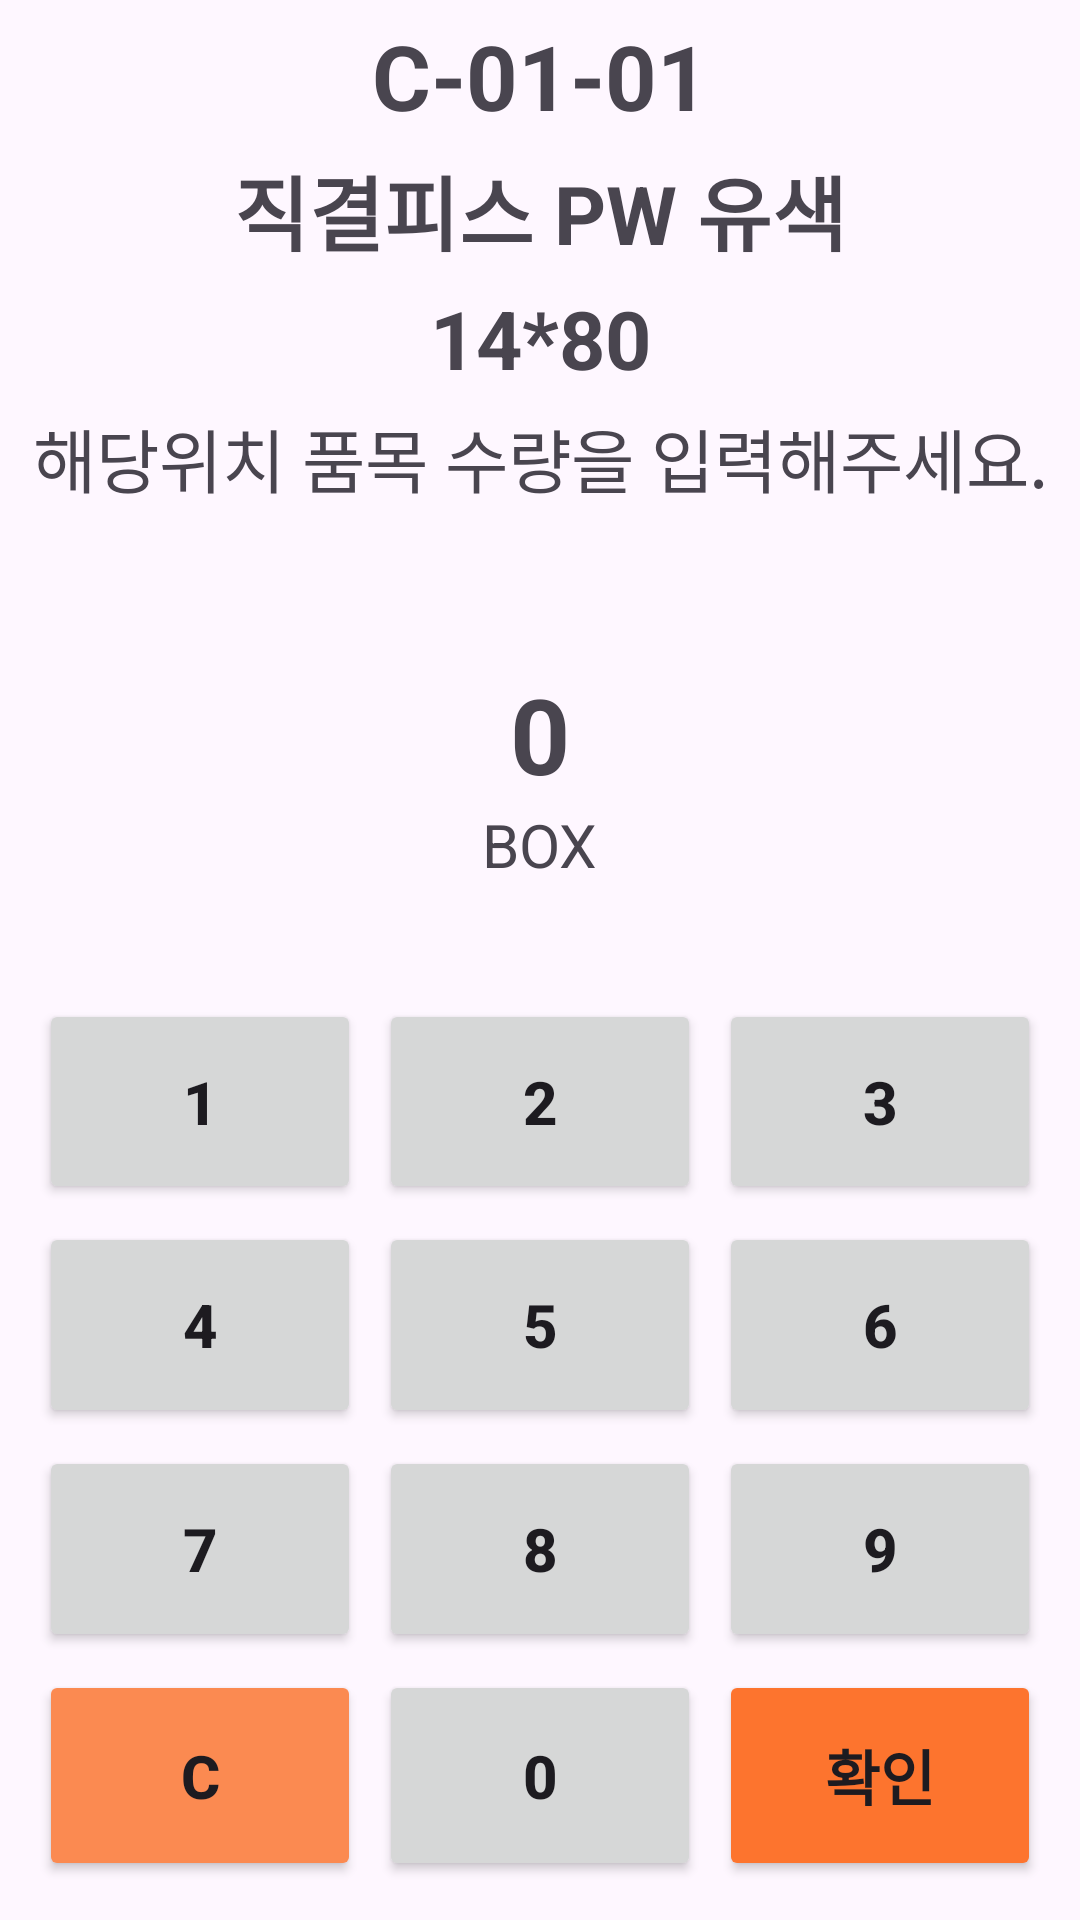

Write the Android layout XML for this screen, with the resource values it uses.
<!-- AndroidManifest.xml: application theme Theme.SeoulF3 -->
<!-- res/layout/activity_do_check_quantity.xml -->
<?xml version="1.0" encoding="utf-8"?>
<androidx.constraintlayout.widget.ConstraintLayout xmlns:android="http://schemas.android.com/apk/res/android"
    xmlns:app="http://schemas.android.com/apk/res-auto"
    xmlns:tools="http://schemas.android.com/tools"
    android:layout_width="match_parent"
    android:layout_height="match_parent"
    tools:context=".checkstock.quantity.DoCheckQuantityActivity">


    <TextView
        android:textStyle="bold"
        android:layout_margin="5dp"
        android:text="C-01-01"
        android:textSize="30dp"
        app:layout_constraintRight_toRightOf="parent"
        app:layout_constraintLeft_toLeftOf="parent"
        app:layout_constraintTop_toTopOf="parent"
        android:id="@+id/tv_position"
        android:layout_width="wrap_content"
        android:layout_height="wrap_content"/>


    <TextView
        android:textStyle="bold"
        android:layout_margin="5dp"
        android:text=" 직결피스 PW 유색 "
        android:textSize="27dp"
        app:layout_constraintRight_toRightOf="parent"
        app:layout_constraintLeft_toLeftOf="parent"
        app:layout_constraintTop_toBottomOf="@id/tv_position"
        android:id="@+id/tv_itemName"
        android:layout_width="wrap_content"
        android:layout_height="wrap_content"/>

    <TextView
        android:textStyle="bold"
        android:layout_margin="5dp"
        android:text="14*80"
        android:textSize="27dp"
        app:layout_constraintRight_toRightOf="parent"
        app:layout_constraintLeft_toLeftOf="parent"
        app:layout_constraintTop_toBottomOf="@id/tv_itemName"
        android:id="@+id/tv_itemSize"
        android:layout_width="wrap_content"
        android:layout_height="wrap_content"/>


    <TextView
        android:layout_margin="5dp"
        android:text="해당위치 품목 수량을 입력해주세요."
        android:textSize="23dp"
        app:layout_constraintRight_toRightOf="parent"
        app:layout_constraintLeft_toLeftOf="parent"
        app:layout_constraintTop_toBottomOf="@id/tv_itemSize"
        android:id="@+id/tv_ex"
        android:layout_width="wrap_content"
        android:layout_height="wrap_content"/>


    <LinearLayout
        android:paddingTop="5dp"
        android:orientation="horizontal"
        app:layout_constraintRight_toRightOf="parent"
        app:layout_constraintLeft_toLeftOf="parent"
        app:layout_constraintTop_toBottomOf="@id/tv_ex"
        android:layout_width="wrap_content"
        android:layout_height="wrap_content">

    </LinearLayout>




    <LinearLayout

        android:id="@+id/numlay"
        android:orientation="horizontal"
        android:gravity="center"
        android:textStyle="bold"
        app:layout_constraintTop_toBottomOf="@id/tv_ex"
        app:layout_constraintRight_toRightOf="parent"
        app:layout_constraintLeft_toLeftOf="parent"
        app:layout_constraintBottom_toTopOf="@id/guideline3"
        android:layout_width="match_parent"
        android:layout_height="wrap_content">

        <TextView
            android:id="@+id/tv_num"
            android:orientation="horizontal"
            android:gravity="center"
            android:textStyle="bold"
            android:textSize="35dp"
            android:text="0"
            app:layout_constraintTop_toBottomOf="@id/tv_ex"
            app:layout_constraintRight_toRightOf="parent"
            app:layout_constraintLeft_toLeftOf="parent"
            app:layout_constraintBottom_toTopOf="@id/guideline3"
            android:layout_width="wrap_content"
            android:layout_height="wrap_content"/>

    </LinearLayout>




    <TextView
        android:textSize="20dp"
        android:text="BOX"
        android:id="@+id/tt"
        app:layout_constraintLeft_toLeftOf="@id/numlay"
        app:layout_constraintRight_toRightOf="@id/numlay"
        app:layout_constraintTop_toBottomOf="@id/numlay"
        android:layout_width="wrap_content"
        android:layout_height="wrap_content"/>

    <androidx.constraintlayout.widget.Guideline
        android:id="@+id/guideline3"
        android:layout_width="wrap_content"
        android:layout_height="wrap_content"
        android:orientation="horizontal"
        app:layout_constraintGuide_percent="0.5" />


    <TableLayout
        android:layout_margin="10dp"
        android:layout_height="0dp"
        android:layout_width="match_parent"
        app:layout_constraintBottom_toBottomOf="parent"
        app:layout_constraintTop_toBottomOf="@id/guideline3">


        <TableRow
            android:layout_weight="1"
            android:layout_width="match_parent"
            android:layout_height="match_parent" >

            <Button
                android:id="@+id/n1"
                android:textSize="20dp"
                android:textStyle="bold"
                android:text="1"
                android:layout_margin="3dp"
                android:layout_weight="1"
                android:layout_width="wrap_content"
                android:layout_height="match_parent" />

            <Button
                android:id="@+id/n2"
                android:textSize="20dp"
                android:textStyle="bold"
                android:text="2"
                android:layout_margin="3dp"
                android:layout_weight="1"
                android:layout_width="wrap_content"
                android:layout_height="match_parent" />

            <Button
                android:id="@+id/n3"
                android:textSize="20dp"
                android:textStyle="bold"
                android:text="3"
                android:layout_margin="3dp"
                android:layout_weight="1"
                android:layout_width="wrap_content"
                android:layout_height="match_parent" />
        </TableRow>

        <TableRow
            android:layout_weight="1"
            android:layout_width="match_parent"
            android:layout_height="match_parent" >

            <Button
                android:id="@+id/n4"
                android:textSize="20dp"
                android:textStyle="bold"
                android:text="4"
                android:layout_margin="3dp"
                android:layout_weight="1"
                android:layout_width="wrap_content"
                android:layout_height="match_parent" />

            <Button
                android:id="@+id/n5"
                android:textSize="20dp"
                android:textStyle="bold"
                android:text="5"
                android:layout_margin="3dp"
                android:layout_weight="1"
                android:layout_width="wrap_content"
                android:layout_height="match_parent" />

            <Button
                android:id="@+id/n6"
                android:textSize="20dp"
                android:textStyle="bold"
                android:text="6"
                android:layout_margin="3dp"
                android:layout_weight="1"
                android:layout_width="wrap_content"
                android:layout_height="match_parent" />

        </TableRow>

        <TableRow
            android:layout_weight="1"
            android:layout_width="match_parent"
            android:layout_height="match_parent" >

            <Button
                android:id="@+id/n7"
                android:textSize="20dp"
                android:textStyle="bold"
                android:text="7"
                android:layout_margin="3dp"
                android:layout_weight="1"
                android:layout_width="wrap_content"
                android:layout_height="match_parent" />

            <Button
                android:id="@+id/n8"
                android:textSize="20dp"
                android:textStyle="bold"
                android:text="8"
                android:layout_margin="3dp"
                android:layout_weight="1"
                android:layout_width="wrap_content"
                android:layout_height="match_parent" />

            <Button
                android:id="@+id/n9"
                android:textSize="20dp"
                android:textStyle="bold"
                android:text="9"
                android:layout_margin="3dp"
                android:layout_weight="1"
                android:layout_width="wrap_content"
                android:layout_height="match_parent" />

        </TableRow>

        <TableRow
            android:layout_weight="1"
            android:layout_width="match_parent"
            android:layout_height="match_parent" >

            <Button
                android:backgroundTint="#FB8A51"
                android:id="@+id/c"
                android:textSize="20dp"
                android:textStyle="bold"
                android:text="C"
                android:layout_margin="3dp"
                android:layout_weight="1"
                android:layout_width="wrap_content"
                android:layout_height="match_parent" />
            <Button
                android:id="@+id/n0"
                android:textSize="20dp"
                android:textStyle="bold"
                android:text="0"
                android:layout_margin="3dp"
                android:layout_weight="1"
                android:layout_width="wrap_content"
                android:layout_height="match_parent"/>

            <Button
                android:backgroundTint="#FD742E"
                android:id="@+id/btn_addGoods"
                android:textSize="20dp"
                android:textStyle="bold"
                android:text="확인"
                android:layout_margin="3dp"
                android:layout_weight="1"
                android:layout_width="wrap_content"
                android:layout_height="match_parent" />
        </TableRow>

    </TableLayout>

</androidx.constraintlayout.widget.ConstraintLayout>
<!-- resources referenced by this layout -->
<resources>
  <style name="Theme.SeoulF3" parent="Base.Theme.SeoulF3" />
  <style name="Base.Theme.SeoulF3" parent="Theme.Material3.Light.NoActionBar">
          
          
      </style>
</resources>
